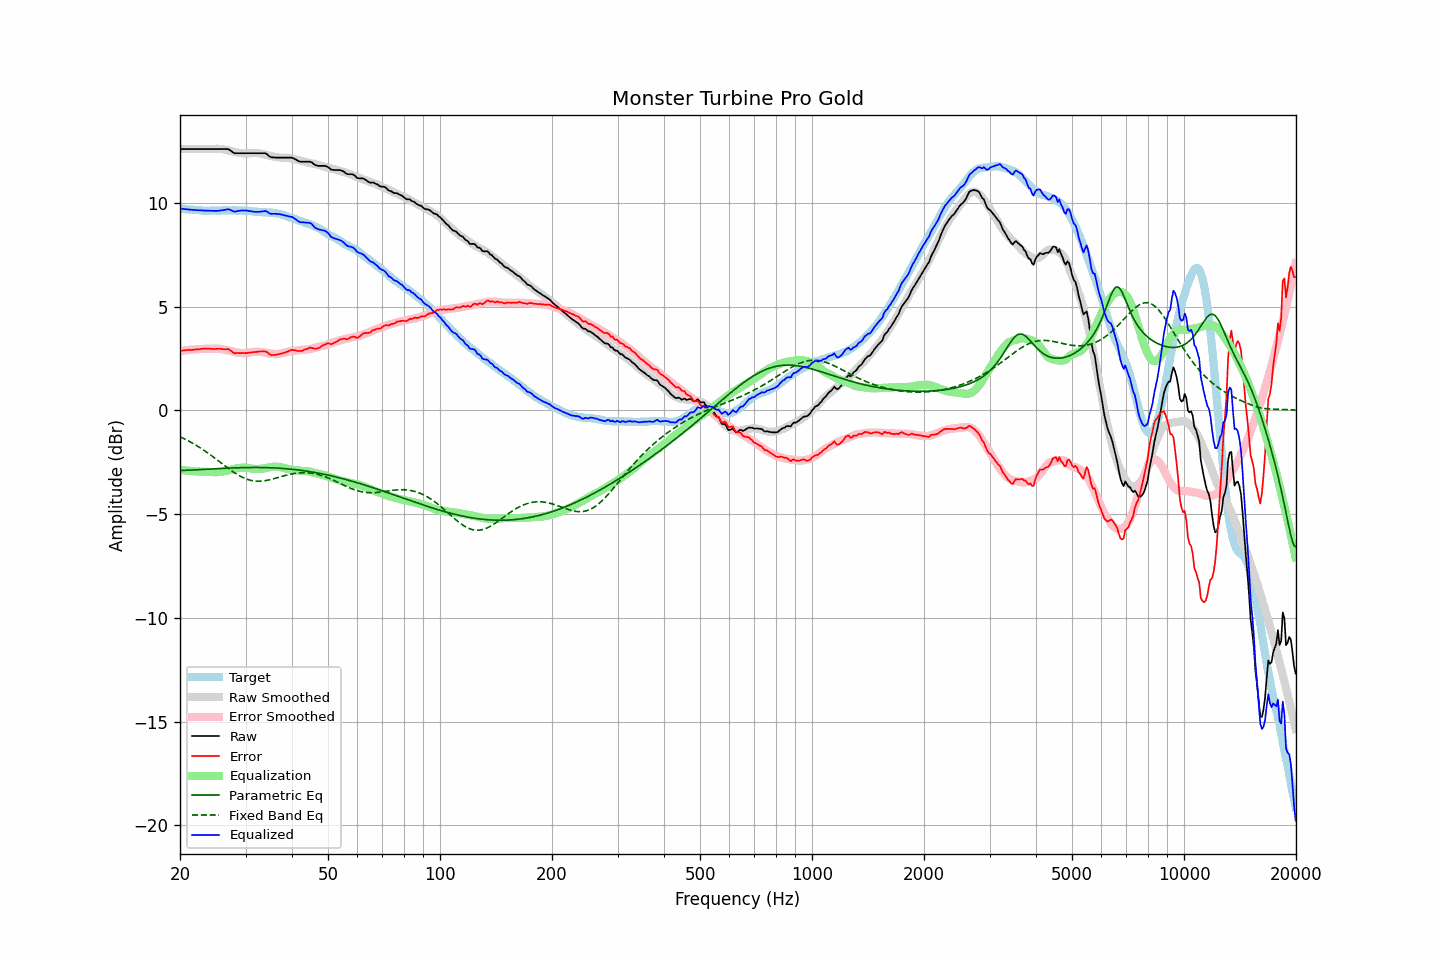

Source data for this figure (header and first rows):
frequency, raw, error, smoothed, error_smoothed, equalization, parametric_eq, fixed_band_eq, equalized_raw, equalized_smoothed, target
20.00, 12.60, 2.87, 12.60, 2.86, -2.86, -2.90, -1.27, 9.73, 9.73, 9.73
20.20, 12.60, 2.88, 12.60, 2.87, -2.87, -2.90, -1.31, 9.72, 9.72, 9.72
20.40, 12.60, 2.89, 12.60, 2.88, -2.88, -2.90, -1.35, 9.71, 9.71, 9.71
20.61, 12.60, 2.89, 12.60, 2.89, -2.89, -2.89, -1.38, 9.70, 9.70, 9.71
20.81, 12.60, 2.91, 12.60, 2.90, -2.90, -2.89, -1.42, 9.70, 9.70, 9.69
21.02, 12.60, 2.91, 12.60, 2.91, -2.91, -2.89, -1.46, 9.69, 9.69, 9.69
21.23, 12.60, 2.92, 12.60, 2.92, -2.92, -2.88, -1.50, 9.68, 9.68, 9.68
21.44, 12.60, 2.91, 12.60, 2.92, -2.92, -2.88, -1.55, 9.67, 9.67, 9.69
21.66, 12.60, 2.92, 12.60, 2.93, -2.93, -2.87, -1.59, 9.67, 9.67, 9.68
21.87, 12.60, 2.93, 12.60, 2.94, -2.94, -2.87, -1.64, 9.66, 9.66, 9.67
22.09, 12.60, 2.94, 12.60, 2.94, -2.94, -2.87, -1.68, 9.65, 9.65, 9.66
22.31, 12.60, 2.94, 12.60, 2.95, -2.95, -2.86, -1.73, 9.65, 9.65, 9.66
22.54, 12.60, 2.95, 12.60, 2.95, -2.95, -2.86, -1.78, 9.65, 9.65, 9.65
22.76, 12.60, 2.96, 12.60, 2.96, -2.96, -2.85, -1.83, 9.64, 9.64, 9.64
22.99, 12.60, 2.97, 12.60, 2.96, -2.96, -2.85, -1.88, 9.64, 9.64, 9.63
23.22, 12.60, 2.98, 12.60, 2.96, -2.96, -2.85, -1.93, 9.63, 9.63, 9.62
23.45, 12.60, 2.97, 12.60, 2.97, -2.97, -2.84, -1.98, 9.63, 9.63, 9.63
23.69, 12.60, 2.98, 12.60, 2.97, -2.97, -2.84, -2.04, 9.63, 9.63, 9.62
23.92, 12.60, 2.98, 12.60, 2.97, -2.97, -2.83, -2.09, 9.63, 9.63, 9.62
24.16, 12.60, 2.97, 12.60, 2.97, -2.97, -2.83, -2.15, 9.63, 9.63, 9.63
24.40, 12.60, 2.96, 12.60, 2.97, -2.97, -2.82, -2.21, 9.62, 9.63, 9.64
24.65, 12.60, 2.96, 12.60, 2.98, -2.98, -2.82, -2.26, 9.62, 9.63, 9.64
24.89, 12.60, 2.96, 12.61, 2.98, -2.98, -2.82, -2.32, 9.62, 9.63, 9.64
25.14, 12.60, 2.97, 12.61, 2.98, -2.98, -2.81, -2.38, 9.62, 9.63, 9.63
25.39, 12.60, 2.97, 12.61, 2.97, -2.97, -2.81, -2.44, 9.62, 9.64, 9.63
25.65, 12.60, 2.97, 12.60, 2.97, -2.97, -2.80, -2.50, 9.63, 9.64, 9.63
25.91, 12.60, 2.96, 12.60, 2.96, -2.96, -2.80, -2.56, 9.64, 9.64, 9.64
26.16, 12.60, 2.95, 12.58, 2.94, -2.94, -2.80, -2.62, 9.65, 9.64, 9.65
26.43, 12.60, 2.95, 12.57, 2.93, -2.93, -2.79, -2.68, 9.67, 9.64, 9.65
26.69, 12.60, 2.95, 12.55, 2.91, -2.91, -2.79, -2.74, 9.69, 9.64, 9.65
26.96, 12.60, 2.96, 12.53, 2.89, -2.89, -2.78, -2.79, 9.70, 9.64, 9.64
27.23, 12.55, 2.91, 12.52, 2.88, -2.88, -2.78, -2.85, 9.67, 9.64, 9.64
27.50, 12.50, 2.86, 12.50, 2.86, -2.86, -2.78, -2.91, 9.64, 9.64, 9.64
27.77, 12.44, 2.79, 12.48, 2.84, -2.84, -2.77, -2.96, 9.60, 9.64, 9.65
28.05, 12.40, 2.75, 12.46, 2.82, -2.82, -2.77, -3.01, 9.58, 9.64, 9.65
28.33, 12.40, 2.77, 12.44, 2.80, -2.80, -2.77, -3.06, 9.60, 9.64, 9.63
28.62, 12.40, 2.77, 12.42, 2.78, -2.78, -2.77, -3.11, 9.61, 9.64, 9.63
28.90, 12.40, 2.76, 12.41, 2.77, -2.77, -2.76, -3.15, 9.62, 9.64, 9.64
29.19, 12.40, 2.76, 12.40, 2.76, -2.76, -2.76, -3.19, 9.63, 9.63, 9.64
29.48, 12.40, 2.77, 12.39, 2.76, -2.76, -2.76, -3.23, 9.64, 9.63, 9.63
29.78, 12.40, 2.77, 12.38, 2.76, -2.76, -2.76, -3.27, 9.64, 9.63, 9.63
30.08, 12.40, 2.76, 12.38, 2.76, -2.76, -2.76, -3.30, 9.64, 9.62, 9.64
30.38, 12.40, 2.77, 12.39, 2.77, -2.77, -2.76, -3.33, 9.63, 9.62, 9.63
30.68, 12.40, 2.79, 12.39, 2.78, -2.78, -2.75, -3.35, 9.62, 9.61, 9.61
30.99, 12.40, 2.79, 12.40, 2.80, -2.80, -2.75, -3.37, 9.60, 9.60, 9.61
31.30, 12.40, 2.80, 12.41, 2.81, -2.81, -2.75, -3.39, 9.59, 9.60, 9.60
31.61, 12.40, 2.81, 12.41, 2.82, -2.82, -2.75, -3.40, 9.58, 9.59, 9.59
31.93, 12.40, 2.82, 12.41, 2.83, -2.83, -2.75, -3.41, 9.57, 9.59, 9.58
32.24, 12.40, 2.82, 12.40, 2.83, -2.83, -2.75, -3.41, 9.57, 9.58, 9.58
32.57, 12.40, 2.84, 12.40, 2.82, -2.82, -2.75, -3.42, 9.57, 9.57, 9.56
32.89, 12.40, 2.84, 12.38, 2.82, -2.82, -2.75, -3.41, 9.58, 9.57, 9.56
33.22, 12.40, 2.84, 12.37, 2.81, -2.81, -2.75, -3.41, 9.59, 9.56, 9.56
33.55, 12.40, 2.85, 12.35, 2.80, -2.80, -2.76, -3.40, 9.60, 9.55, 9.55
33.89, 12.40, 2.84, 12.33, 2.78, -2.78, -2.76, -3.39, 9.61, 9.55, 9.56
34.23, 12.36, 2.82, 12.31, 2.77, -2.77, -2.76, -3.38, 9.59, 9.55, 9.54
34.57, 12.29, 2.75, 12.29, 2.75, -2.75, -2.76, -3.36, 9.53, 9.54, 9.54
34.92, 12.23, 2.70, 12.27, 2.74, -2.74, -2.77, -3.34, 9.49, 9.53, 9.53
35.27, 12.20, 2.66, 12.25, 2.73, -2.73, -2.77, -3.32, 9.47, 9.53, 9.54
35.62, 12.20, 2.68, 12.24, 2.72, -2.72, -2.77, -3.30, 9.48, 9.52, 9.52
35.97, 12.19, 2.67, 12.22, 2.71, -2.71, -2.78, -3.28, 9.48, 9.51, 9.52
... 635 more rows
